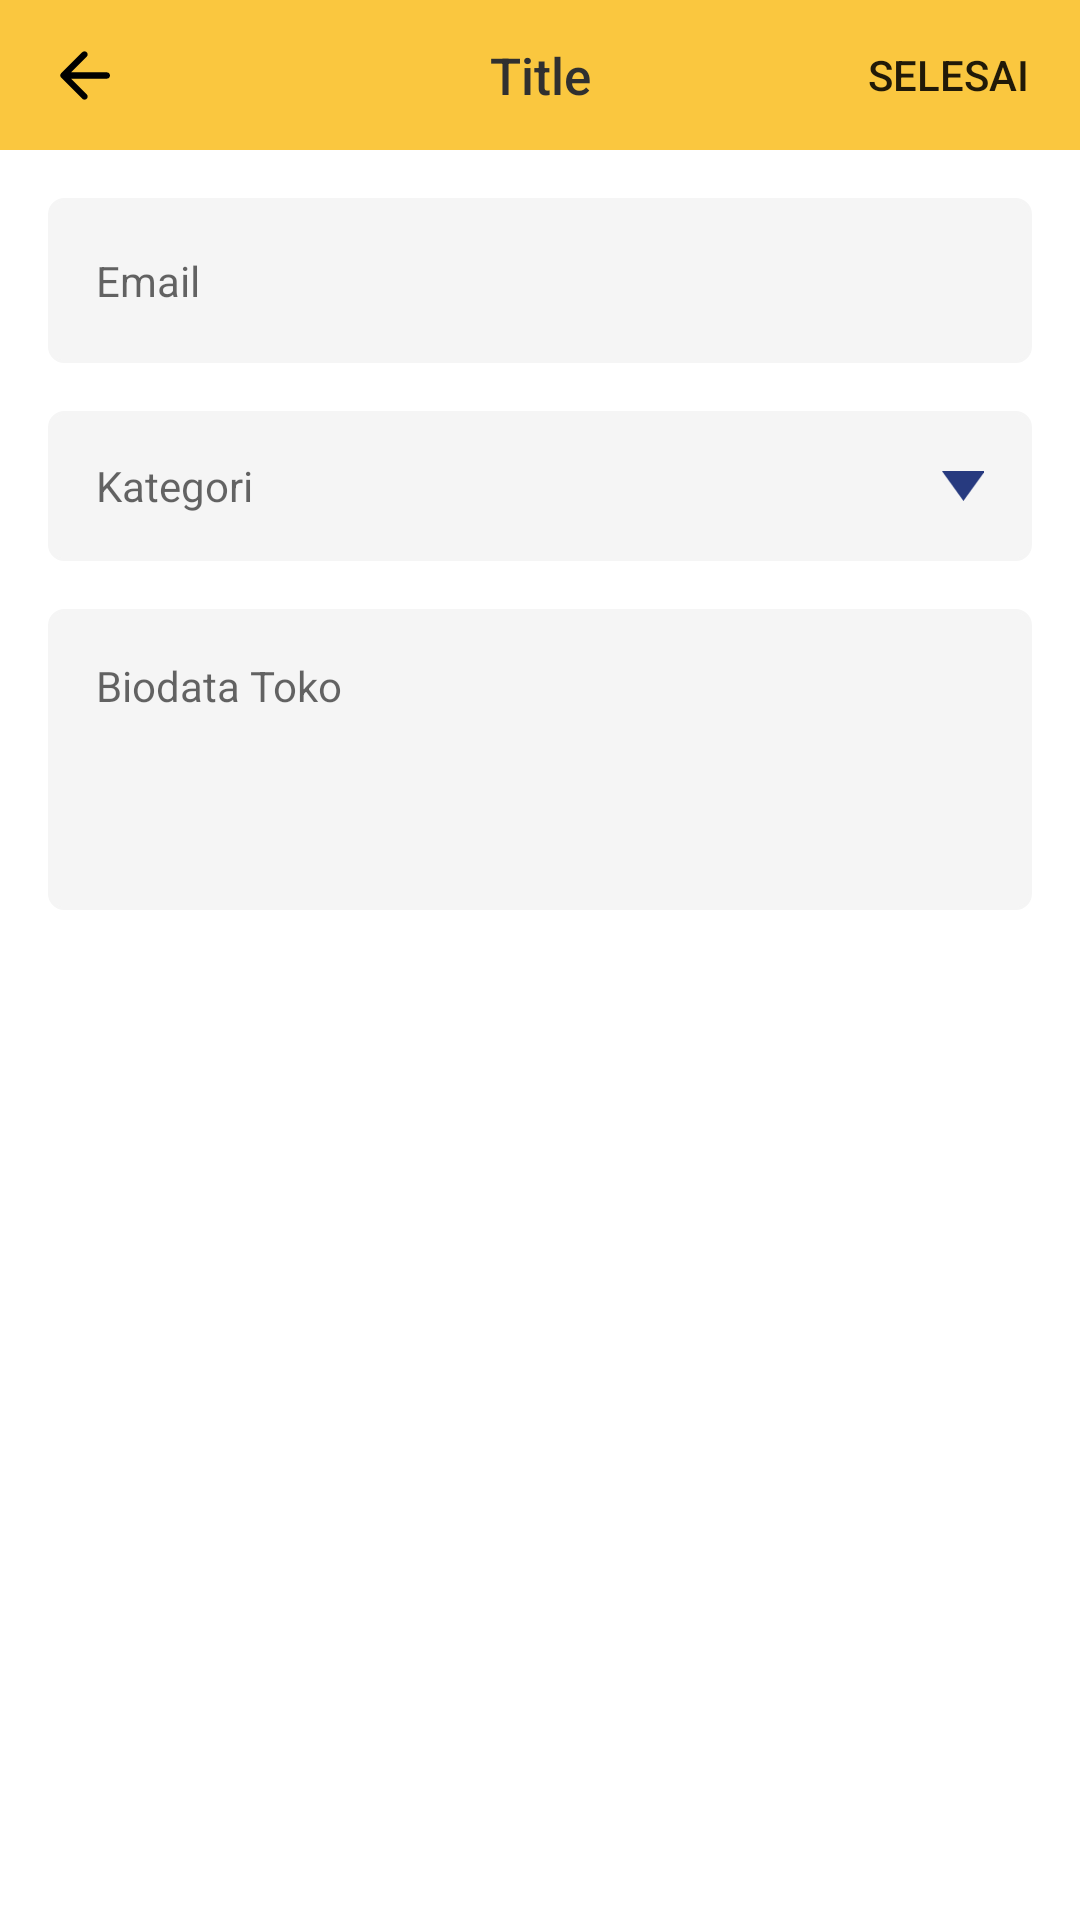

Produce the Android XML layout that renders to this screen, including the resource entries it uses.
<!-- AndroidManifest.xml: application theme AppTheme -->
<!-- res/layout/fragment_edit_store_information.xml -->
<?xml version="1.0" encoding="utf-8"?>
<androidx.constraintlayout.widget.ConstraintLayout xmlns:android="http://schemas.android.com/apk/res/android"
    xmlns:app="http://schemas.android.com/apk/res-auto"
    xmlns:tools="http://schemas.android.com/tools"
    android:layout_width="match_parent"
    android:layout_height="match_parent"
    android:background="@color/colorWhite"
    tools:context=".view.editProfile.EditStoreInformationFragment">

    <include
        android:id="@+id/include"
        layout="@layout/toolbar_owlix"
        android:layout_width="0dp"
        android:layout_height="wrap_content"
        app:layout_constraintEnd_toEndOf="parent"
        app:layout_constraintStart_toStartOf="parent"
        app:layout_constraintTop_toTopOf="parent" />

    <Button
        android:id="@+id/btn_edit_profile_done"
        android:layout_width="wrap_content"
        android:layout_height="wrap_content"
        android:background="@android:color/transparent"
        android:text="Selesai"
        app:layout_constraintBottom_toBottomOf="@+id/include"
        app:layout_constraintEnd_toEndOf="parent"
        app:layout_constraintTop_toTopOf="parent" />

    <androidx.core.widget.NestedScrollView
        android:layout_width="match_parent"
        android:layout_height="0dp"
        android:fillViewport="true"
        app:layout_constraintBottom_toBottomOf="parent"
        app:layout_constraintEnd_toEndOf="parent"
        app:layout_constraintStart_toStartOf="parent"
        app:layout_constraintTop_toBottomOf="@+id/include">

        <LinearLayout
            android:layout_width="match_parent"
            android:layout_height="wrap_content"
            android:orientation="vertical">

            <androidx.constraintlayout.widget.ConstraintLayout
                android:layout_width="match_parent"
                android:layout_height="wrap_content">

                <EditText
                    android:id="@+id/et_edit_store_name"
                    android:layout_width="0dp"
                    android:layout_height="@dimen/button_height"
                    android:layout_marginStart="16dp"
                    android:layout_marginTop="16dp"
                    android:layout_marginEnd="16dp"
                    android:background="@drawable/bg_editext_grey"
                    android:ems="10"
                    android:hint="@string/string_email_placeholder"
                    android:inputType="textEmailAddress"
                    android:paddingStart="16dp"
                    android:paddingEnd="16dp"
                    android:textSize="14sp"
                    app:layout_constraintEnd_toEndOf="parent"
                    app:layout_constraintStart_toStartOf="parent"
                    app:layout_constraintTop_toTopOf="parent" />

                <androidx.constraintlayout.widget.ConstraintLayout
                    android:id="@+id/constraintLayout3"
                    android:layout_width="0dp"
                    android:layout_height="wrap_content"
                    android:layout_marginTop="16dp"
                    app:layout_constraintEnd_toEndOf="@+id/et_edit_store_name"
                    app:layout_constraintStart_toStartOf="@+id/et_edit_store_name"
                    app:layout_constraintTop_toBottomOf="@+id/et_edit_store_name">

                    <EditText
                        android:id="@+id/et_edit_store_category"
                        android:layout_width="0dp"
                        android:layout_height="50dp"
                        android:layout_marginTop="16dp"
                        android:background="@drawable/bg_editext_grey"
                        android:ems="10"
                        android:hint="@string/string_kategori"
                        android:inputType="textPersonName"
                        android:paddingStart="16dp"
                        android:paddingEnd="16dp"
                        android:textSize="14sp"
                        app:layout_constraintEnd_toEndOf="parent"
                        app:layout_constraintStart_toStartOf="parent"
                        app:layout_constraintTop_toBottomOf="@+id/et_signup_store_name" />

                    <ImageView
                        android:id="@+id/imageView27"
                        android:layout_width="14dp"
                        android:layout_height="14dp"
                        android:layout_marginEnd="16dp"
                        android:src="@drawable/ic_arrow_bottom"
                        app:layout_constraintBottom_toBottomOf="parent"
                        app:layout_constraintEnd_toEndOf="parent"
                        app:layout_constraintTop_toTopOf="parent" />

                    <Button
                        android:id="@+id/btn_edit_store_category"
                        android:layout_width="0dp"
                        android:layout_height="0dp"
                        android:background="@android:color/transparent"
                        app:layout_constraintBottom_toBottomOf="parent"
                        app:layout_constraintEnd_toEndOf="parent"
                        app:layout_constraintStart_toStartOf="@+id/et_edit_store_category"
                        app:layout_constraintTop_toTopOf="@+id/et_edit_store_category" />
                </androidx.constraintlayout.widget.ConstraintLayout>

                <EditText
                    android:id="@+id/et_edit_store_biodata"
                    android:layout_width="0dp"
                    android:layout_height="wrap_content"
                    android:layout_marginTop="16dp"
                    android:layout_marginBottom="16dp"
                    android:background="@drawable/bg_editext_grey"
                    android:ems="10"
                    android:gravity="start|top"
                    android:hint="Biodata Toko"
                    android:inputType="textMultiLine"
                    android:lines="5"
                    android:paddingStart="16dp"
                    android:paddingTop="16dp"
                    android:paddingEnd="16dp"
                    android:textSize="14sp"
                    app:layout_constraintBottom_toBottomOf="parent"
                    app:layout_constraintEnd_toEndOf="@+id/constraintLayout3"
                    app:layout_constraintStart_toStartOf="@+id/constraintLayout3"
                    app:layout_constraintTop_toBottomOf="@+id/constraintLayout3" />

            </androidx.constraintlayout.widget.ConstraintLayout>
        </LinearLayout>
    </androidx.core.widget.NestedScrollView>
</androidx.constraintlayout.widget.ConstraintLayout>
<!-- res/layout/toolbar_owlix.xml (included above) -->
<?xml version="1.0" encoding="utf-8"?>
<androidx.constraintlayout.widget.ConstraintLayout xmlns:android="http://schemas.android.com/apk/res/android"
    xmlns:app="http://schemas.android.com/apk/res-auto"
    android:layout_width="match_parent"
    android:layout_height="wrap_content">

    <androidx.appcompat.widget.Toolbar
        android:id="@+id/tb_owlix"
        android:layout_width="0dp"
        android:layout_height="50dp"
        android:background="@color/colorSecondary"
        android:minHeight="?attr/actionBarSize"
        android:theme="?attr/actionBarTheme"
        app:contentInsetStartWithNavigation="0dp"
        app:layout_constraintEnd_toEndOf="parent"
        app:layout_constraintStart_toStartOf="parent"
        app:layout_constraintTop_toTopOf="parent"
        app:navigationIcon="@drawable/ic_arrow_back">

        <TextView
            android:id="@+id/tv_tb_title"
            android:layout_width="wrap_content"
            android:layout_height="wrap_content"
            android:layout_gravity="center"
            android:text="Title"
            android:textAppearance="@style/ActionBar.nameText" />

    </androidx.appcompat.widget.Toolbar>
</androidx.constraintlayout.widget.ConstraintLayout>
<!-- resources referenced by this layout -->
<resources>
  <color name="colorSecondary">#FAC73F</color>
  <color name="colorWhite">#FFFFFF</color>
  <dimen name="button_height">55dp</dimen>
  <!-- drawable bg_editext_grey (drawable) -->
  <?xml version="1.0" encoding="utf-8"?>
  <shape xmlns:android="http://schemas.android.com/apk/res/android"
      android:shape="rectangle">
      <solid android:color="#F5F5F5" />
      <corners android:radius="5dp" />
      <stroke
          android:width="1dp"
          android:color="#F5F5F5" />
  </shape>
  <!-- drawable ic_arrow_back (drawable) -->
  <vector xmlns:android="http://schemas.android.com/apk/res/android"
      android:width="17dp"
      android:height="17dp"
      android:viewportWidth="17"
      android:viewportHeight="17">
    <path
        android:pathData="M15.9375,7.4375L4.0375,7.4375L4.0375,7.4375L9.2437,2.2313C9.6545,1.8205 9.6545,1.1545 9.2437,0.7437C8.833,0.333 8.167,0.333 7.7562,0.7437L0.7071,7.7929C0.3166,8.1834 0.3166,8.8166 0.7071,9.2071L7.7562,16.2563C8.167,16.667 8.833,16.667 9.2437,16.2563C9.6545,15.8455 9.6545,15.1795 9.2437,14.7688L4.0375,9.5625L4.0375,9.5625L15.9375,9.5625C16.5243,9.5625 17,9.0868 17,8.5C17,7.9132 16.5243,7.4375 15.9375,7.4375Z"
        android:strokeWidth="1"
        android:fillColor="#000000"
        android:fillType="nonZero"
        android:strokeColor="#00000000"/>
  </vector>
  <!-- drawable ic_arrow_bottom (drawable) -->
  <vector xmlns:android="http://schemas.android.com/apk/res/android"
      android:width="48dp"
      android:height="34dp"
      android:viewportWidth="48"
      android:viewportHeight="34">
    <path
        android:pathData="M0,0l49,0l-24.5,34z"
        android:strokeWidth="1"
        android:fillColor="#273A7F"
        android:fillType="evenOdd"
        android:strokeColor="#00000000"/>
  </vector>
  <string name="string_email_placeholder">Email</string>
  <string name="string_kategori">Kategori</string>
  <style name="ActionBar.nameText" parent="TextAppearance.AppCompat.Widget.ActionBar.Title">
          <item name="android:textColor">@color/colorTextDarkGrey</item>
          <item name="android:textSize">17sp</item>
  
          <item name="android:textStyle">normal</item>
      </style>
  <style name="AppTheme" parent="Theme.AppCompat.Light.NoActionBar">
          
          <item name="colorPrimary">@color/colorPrimary</item>
          <item name="colorPrimaryDark">@color/colorSecondary</item>
          <item name="colorAccent">@color/colorAccent</item>
          <item name="android:windowLightStatusBar">true</item>
  
      </style>
  <color name="colorTextDarkGrey">#303030</color>
  <color name="colorPrimary">#263A81</color>
  <color name="colorAccent">#263A81</color>
</resources>
